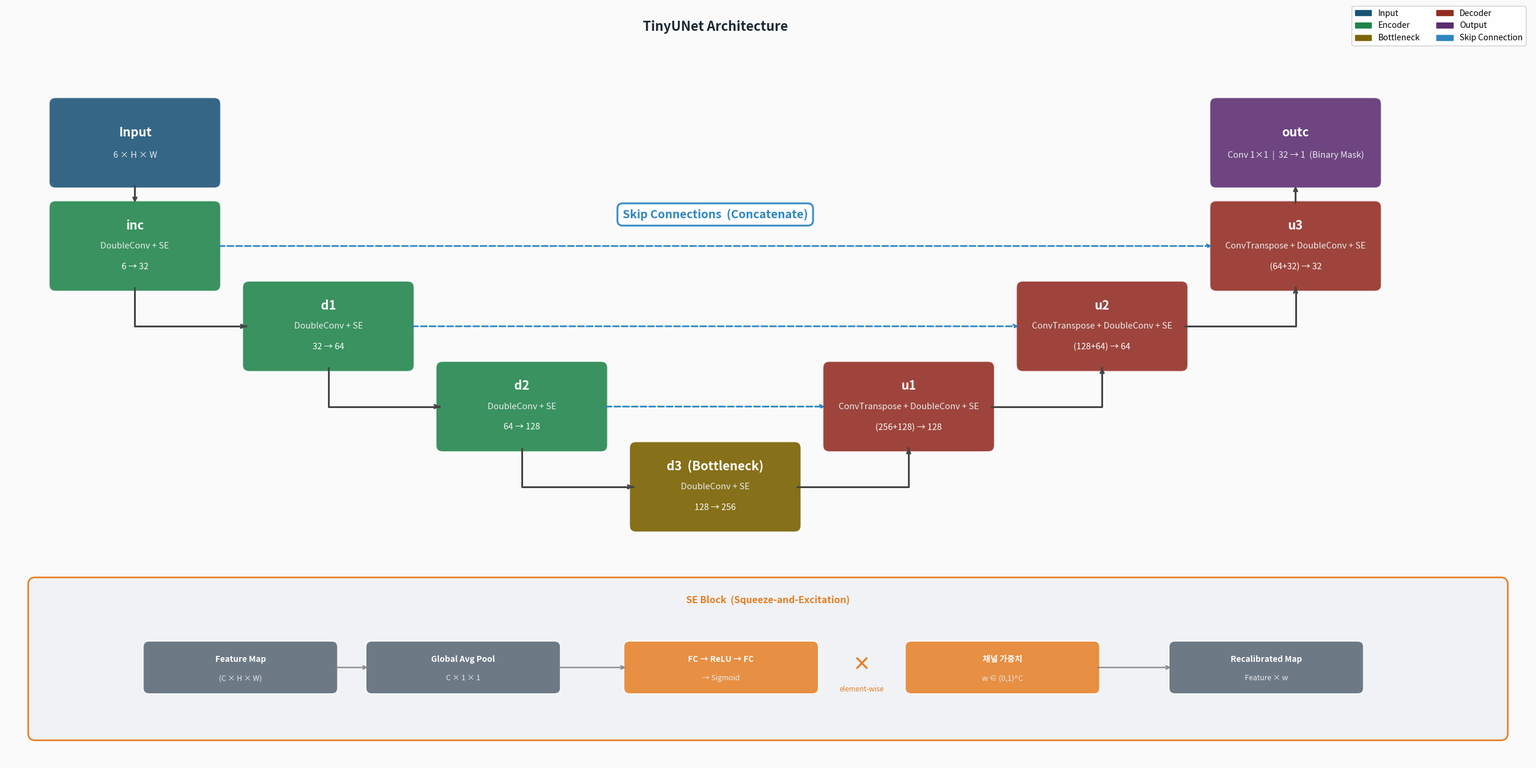

Source code (Python): (Note: this script raises an exception after producing the figure.)
"""
TinyUNet 네트워크 구조 다이어그램 - PPT용 (수정3)
"""
import matplotlib
matplotlib.rcParams['font.family'] = 'Noto Sans CJK JP'
import matplotlib.pyplot as plt
import matplotlib.patches as mpatches
from matplotlib.patches import FancyBboxPatch

fig, ax = plt.subplots(figsize=(26, 13))
ax.set_xlim(0, 26)
ax.set_ylim(0, 13)
ax.axis('off')
fig.patch.set_facecolor('#FAFAFA')

C_INPUT  = '#1A5276'
C_ENC    = '#1E8449'
C_BOTTLE = '#7D6608'
C_DEC    = '#922B21'
C_OUT    = '#5B2C6F'
C_SKIP   = '#2E86C1'
C_SE     = '#E67E22'

BW = 2.8    # 블록 너비
BH = 1.45   # 블록 높이 (3줄)

def block(ax, cx, cy, color, name, desc, ch, alpha=0.88):
    """name(크게) / desc / ch 세 줄"""
    rect = FancyBboxPatch((cx - BW/2, cy - BH/2), BW, BH,
                          boxstyle="round,pad=0.07,rounding_size=0.12",
                          facecolor=color, edgecolor='white', linewidth=2.2,
                          alpha=alpha, zorder=3, clip_on=False)
    ax.add_patch(rect)
    ax.text(cx, cy + 0.36, name, ha='center', va='center',
            fontsize=15, fontweight='bold', color='white', zorder=4, clip_on=False)
    ax.text(cx, cy + 0.00, desc, ha='center', va='center',
            fontsize=10.5, color='#EAECEE', zorder=4, clip_on=False)
    ax.text(cx, cy - 0.36, ch,   ha='center', va='center',
            fontsize=10.5, color='#FDFEFE', zorder=4, clip_on=False)

def block2(ax, cx, cy, color, name, ch, alpha=0.88):
    """name(크게) / ch 두 줄 (input, output용)"""
    rect = FancyBboxPatch((cx - BW/2, cy - BH/2), BW, BH,
                          boxstyle="round,pad=0.07,rounding_size=0.12",
                          facecolor=color, edgecolor='white', linewidth=2.2,
                          alpha=alpha, zorder=3, clip_on=False)
    ax.add_patch(rect)
    ax.text(cx, cy + 0.18, name, ha='center', va='center',
            fontsize=15, fontweight='bold', color='white', zorder=4, clip_on=False)
    ax.text(cx, cy - 0.22, ch,   ha='center', va='center',
            fontsize=10.5, color='#EAECEE', zorder=4, clip_on=False)

def l_arrow_down(ax, sx, sy, dx, dy, color='#444', lw=2.2):
    """인코더용 ㄴ자: src 하단 → 수직↓ → 수평→ → dst 좌측 중심 진입"""
    ax.plot([sx, sx, dx - BW/2],
            [sy - BH/2, dy, dy],
            color=color, lw=lw,
            solid_capstyle='round', solid_joinstyle='round', zorder=5)
    ax.annotate('', xy=(dx - BW/2, dy),
                xytext=(dx - BW/2 - 0.001, dy),
                arrowprops=dict(arrowstyle='->', color=color, lw=lw), zorder=6)

def l_arrow_up(ax, sx, sy, dx, dy, color='#444', lw=2.2):
    """디코더용: src 우측 → 수평→ → 수직↑ → dst 하단 중심 진입"""
    ax.plot([sx + BW/2, dx, dx],
            [sy,         sy, dy - BH/2],
            color=color, lw=lw,
            solid_capstyle='round', solid_joinstyle='round', zorder=5)
    # 화살표 머리: 위쪽 방향 (dst 하단 중심으로 진입)
    ax.annotate('', xy=(dx, dy - BH/2),
                xytext=(dx, dy - BH/2 - 0.001),
                arrowprops=dict(arrowstyle='->', color=color, lw=lw), zorder=6)

# ════════════════════════════════════════════════════
# 블록 위치 (U자 배치)
# ════════════════════════════════════════════════════
pos = {
    'input':  ( 2.2, 10.8),
    'inc':    ( 2.2,  9.0),
    'd1':     ( 5.5,  7.6),
    'd2':     ( 8.8,  6.2),
    'd3':     (12.1,  4.8),
    'u1':     (15.4,  6.2),
    'u2':     (18.7,  7.6),
    'u3':     (22.0,  9.0),
    'output': (22.0, 10.8),
}

# ── 블록
block2(ax, *pos['input'],  C_INPUT,
       'Input', '6 × H × W')

block(ax,  *pos['inc'],    C_ENC,
      'inc', 'DoubleConv + SE', '6 → 32')

block(ax,  *pos['d1'],     C_ENC,
      'd1', 'DoubleConv + SE', '32 → 64')

block(ax,  *pos['d2'],     C_ENC,
      'd2', 'DoubleConv + SE', '64 → 128')

block(ax,  *pos['d3'],     C_BOTTLE,
      'd3  (Bottleneck)', 'DoubleConv + SE', '128 → 256', alpha=0.93)

block(ax,  *pos['u1'],     C_DEC,
      'u1', 'ConvTranspose + DoubleConv + SE', '(256+128) → 128')

block(ax,  *pos['u2'],     C_DEC,
      'u2', 'ConvTranspose + DoubleConv + SE', '(128+64) → 64')

block(ax,  *pos['u3'],     C_DEC,
      'u3', 'ConvTranspose + DoubleConv + SE', '(64+32) → 32')

block2(ax, *pos['output'], C_OUT,
       'outc', 'Conv 1×1  |  32 → 1  (Binary Mask)')

# ════════════════════════════════════════════════════
# 순방향 화살표
# ════════════════════════════════════════════════════
sx0, sy0 = pos['input']
sx1, sy1 = pos['inc']
# input → inc (수직)
ax.annotate('', xy=(sx1, sy1 + BH/2),
            xytext=(sx0, sy0 - BH/2),
            arrowprops=dict(arrowstyle='->', color='#444', lw=2.2), zorder=5)

# 인코더 ㄴ자
for src, dst in [('inc','d1'), ('d1','d2'), ('d2','d3')]:
    sx, sy = pos[src]; dx, dy = pos[dst]
    l_arrow_down(ax, sx, sy, dx, dy)

# 디코더 ㄴ자
for src, dst in [('d3','u1'), ('u1','u2'), ('u2','u3')]:
    sx, sy = pos[src]; dx, dy = pos[dst]
    l_arrow_up(ax, sx, sy, dx, dy)

# u3 → output (수직)
sx3, sy3 = pos['u3']
sxo, syo = pos['output']
ax.annotate('', xy=(sxo, syo - BH/2),
            xytext=(sx3, sy3 + BH/2),
            arrowprops=dict(arrowstyle='->', color='#444', lw=2.2), zorder=5)

# ════════════════════════════════════════════════════
# Skip Connections (점선 호)
# ════════════════════════════════════════════════════
for src, dst in [('inc','u3'), ('d1','u2'), ('d2','u1')]:
    sx, sy = pos[src]; dx, dy = pos[dst]
    ax.annotate('', xy=(dx - BW/2, dy),
                xytext=(sx + BW/2, sy),
                arrowprops=dict(arrowstyle='->', color=C_SKIP, lw=2.0,
                                linestyle='dashed',
                                connectionstyle='arc3,rad=0.0'), zorder=4)

# 라벨: inc↔u3 스킵 연결선(y=9.0) 위 중앙에 배치
ax.text(12.1, 9.55, 'Skip Connections  (Concatenate)',
        ha='center', va='center', fontsize=14, color=C_SKIP, fontweight='bold',
        bbox=dict(boxstyle='round,pad=0.45', facecolor='white',
                  edgecolor=C_SKIP, alpha=0.95, linewidth=2.2), zorder=6)

# ════════════════════════════════════════════════════
# SE Block 인셋 — 하단 독립
# ════════════════════════════════════════════════════
IX, IY = 13.0, 1.8
IW, IH = 25.0, 2.6

bg = FancyBboxPatch((IX - IW/2, IY - IH/2), IW, IH,
                    boxstyle="round,pad=0.12",
                    facecolor='#F0F2F5', edgecolor=C_SE,
                    linewidth=2.0, alpha=0.97, zorder=2)
ax.add_patch(bg)
ax.text(IX, IY + IH/2 - 0.32,
        'SE Block  (Squeeze-and-Excitation)',
        ha='center', fontsize=11.5, fontweight='bold', color=C_SE, zorder=5)

SBW, SBH = 3.2, 0.8
se_items = [
    (IX - 9.0, IY - 0.15, '#566573', 'Feature Map',      '(C × H × W)'),
    (IX - 5.2, IY - 0.15, '#566573', 'Global Avg Pool',   'C × 1 × 1'),
    (IX - 0.8, IY - 0.15, C_SE,     'FC → ReLU → FC',    '→ Sigmoid'),
    (IX + 4.0, IY - 0.15, C_SE,     '채널 가중치',          'w ∈ (0,1)^C'),
    (IX + 8.5, IY - 0.15, '#566573', 'Recalibrated Map',  'Feature × w'),
]
for (x, y, col, l1, l2) in se_items:
    r = FancyBboxPatch((x - SBW/2, y - SBH/2), SBW, SBH,
                       boxstyle="round,pad=0.06,rounding_size=0.1",
                       facecolor=col, edgecolor='white', linewidth=1.4,
                       alpha=0.85, zorder=4)
    ax.add_patch(r)
    ax.text(x, y + 0.14, l1, ha='center', va='center',
            fontsize=10.0, fontweight='bold', color='white', zorder=5)
    ax.text(x, y - 0.19, l2, ha='center', va='center',
            fontsize=9.0, color='#EAECEE', zorder=5)

se_xs = [x for (x,y,c,l1,l2) in se_items]
for i in range(len(se_xs) - 1):
    x1 = se_xs[i] + SBW/2
    x2 = se_xs[i+1] - SBW/2
    y0 = IY - 0.15
    if i == 2:
        ax.text((x1+x2)/2, y0 + 0.05, '×', ha='center', va='center',
                fontsize=22, fontweight='bold', color=C_SE, zorder=6)
        ax.text((x1+x2)/2, y0 - 0.38, 'element-wise', ha='center', va='center',
                fontsize=8.5, color=C_SE, zorder=6)
    else:
        ax.annotate('', xy=(x2, y0), xytext=(x1, y0),
                    arrowprops=dict(arrowstyle='->', color='#888', lw=1.6), zorder=5)

# ════════════════════════════════════════════════════
# 타이틀 & 범례
# ════════════════════════════════════════════════════
ax.text(12.1, 12.75, 'TinyUNet Architecture',
        ha='center', fontsize=16, fontweight='bold', color='#1C2833')

legend_items = [
    mpatches.Patch(color=C_INPUT,  label='Input'),
    mpatches.Patch(color=C_ENC,    label='Encoder'),
    mpatches.Patch(color=C_BOTTLE, label='Bottleneck'),
    mpatches.Patch(color=C_DEC,    label='Decoder'),
    mpatches.Patch(color=C_OUT,    label='Output'),
    mpatches.Patch(color=C_SKIP,   label='Skip Connection'),
]
ax.legend(handles=legend_items, loc='upper right', ncol=2,
          framealpha=0.92, fontsize=10,
          bbox_to_anchor=(1.0, 1.02))

plt.tight_layout()
out = '/home/dyros/mcy_ws/Laundry_decision/run_bf/tinyunet_ppt.png'
plt.savefig(out, dpi=150, bbox_inches='tight', facecolor=fig.get_facecolor())
print(f"Saved: {out}")
